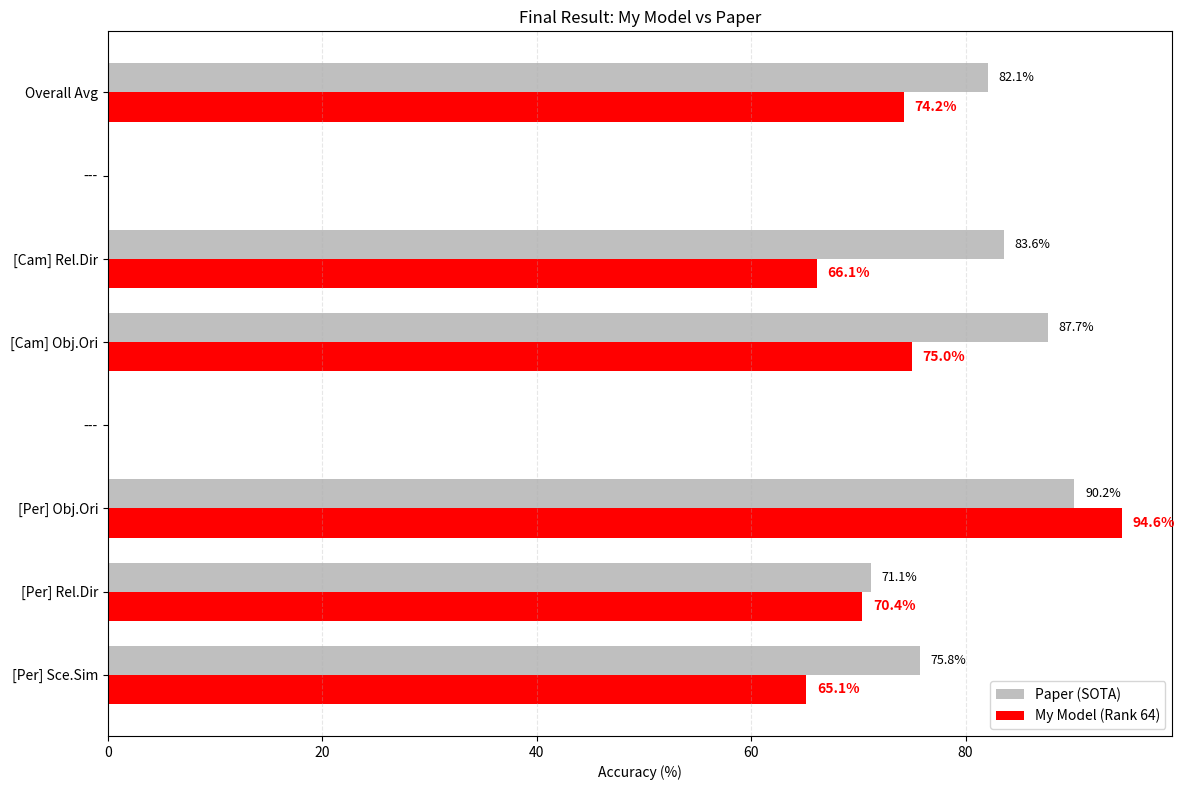

Python code for this plot:
import matplotlib.pyplot as plt
import numpy as np

# 순서: [Cam]Rel, [Cam]Obj, [Per]Obj, [Per]Rel, [Per]Sim
user_scores = [66.11 , 75.00 , 94.57, 70.37, 65.14] 

# [Paper] 논문 SOTA (Table 2)
paper_scores = [83.59, 87.65, 90.16, 71.14, 75.75]
paper_avg = 82.09

# User 평균 계산
user_avg = np.mean(user_scores) if sum(user_scores) > 0 else 0

# ==========================================
# 시각화
# ==========================================
labels = ['Overall Avg', '---', '[Cam] Rel.Dir', '[Cam] Obj.Ori', '---', '[Per] Obj.Ori', '[Per] Rel.Dir', '[Per] Sce.Sim']
data_paper = [paper_avg, 0, paper_scores[0], paper_scores[1], 0, paper_scores[2], paper_scores[3], paper_scores[4]]
data_user = [user_avg, 0, user_scores[0], user_scores[1], 0, user_scores[2], user_scores[3], user_scores[4]]

fig, ax = plt.subplots(figsize=(12, 8))
y = np.arange(len(labels))
height = 0.35

ax.barh(y - height/2, data_paper, height, label='Paper (SOTA)', color='grey', alpha=0.5)
ax.barh(y + height/2, data_user, height, label='My Model (Rank 64)', color='red')

ax.set_yticks(y); ax.set_yticklabels(labels); ax.invert_yaxis()
ax.set_xlabel('Accuracy (%)'); ax.set_title('Final Result: My Model vs Paper')
ax.legend(); ax.grid(axis='x', linestyle='--', alpha=0.3)

for i, v in enumerate(data_paper):
    if v > 0: 
        ax.text(v+1, i-height/2, f'{v:.1f}%', va='center', fontweight='normal', color='black', fontsize=9)

for i, v in enumerate(data_user):
    if v > 0: ax.text(v+1, i+height/2, f'{v:.1f}%', va='center', fontweight='bold', color='red')

plt.tight_layout()
plt.savefig("final_result_lora_rank64.png")
print("그래프 저장 완료: final_result_lora_rank64.png")